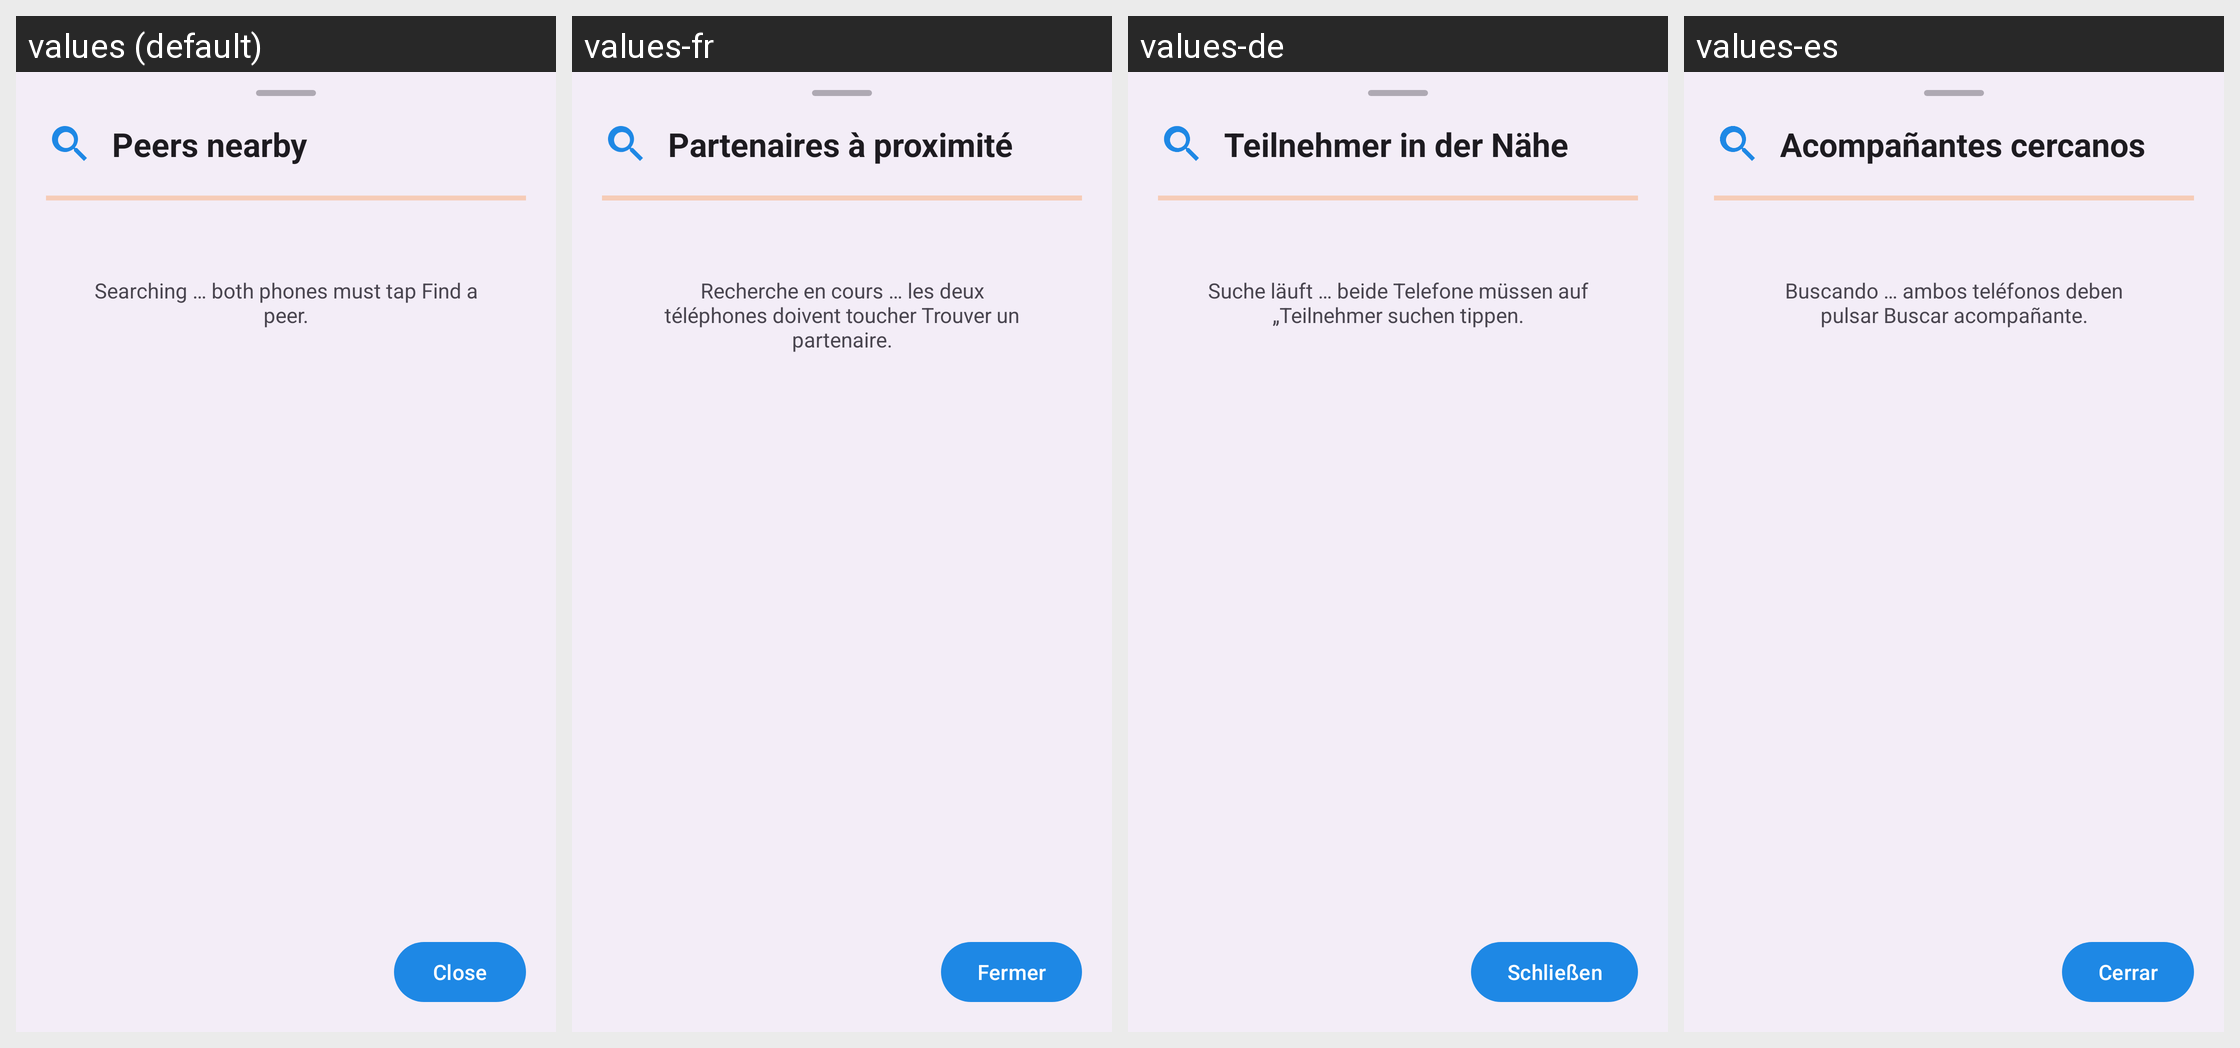

Locale-by-locale string values for the Android screen shown in this grid:
Android screen res/layout/sheet_search.xml rendered under 4 locales, left to right: values (default), values-fr, values-de, values-es. Device: Nexus 5 (rendered at 1080×1920; each locale shown at half size, 540×960, under a caption strip naming it); theme Theme.SpeakEasy.
Other locales in the repository, not shown: values-it.
Strings drawn on this screen, with the default value and each locale's value (text and hints the layout hard-codes, and strings that could not be matched under every locale, appear in the picture but are not listed):

search_title
  values: Peers nearby
  values-fr: Partenaires à proximité
  values-de: Teilnehmer in der Nähe
  values-es: Acompañantes cercanos

searching_for_peers
  values: Searching … both phones must tap Find a peer.
  values-fr: Recherche en cours … les deux téléphones doivent toucher Trouver un partenaire.
  values-de: Suche läuft … beide Telefone müssen auf „Teilnehmer suchen tippen.
  values-es: Buscando … ambos teléfonos deben pulsar Buscar acompañante.

btn_close
  values: Close
  values-fr: Fermer
  values-de: Schließen
  values-es: Cerrar
